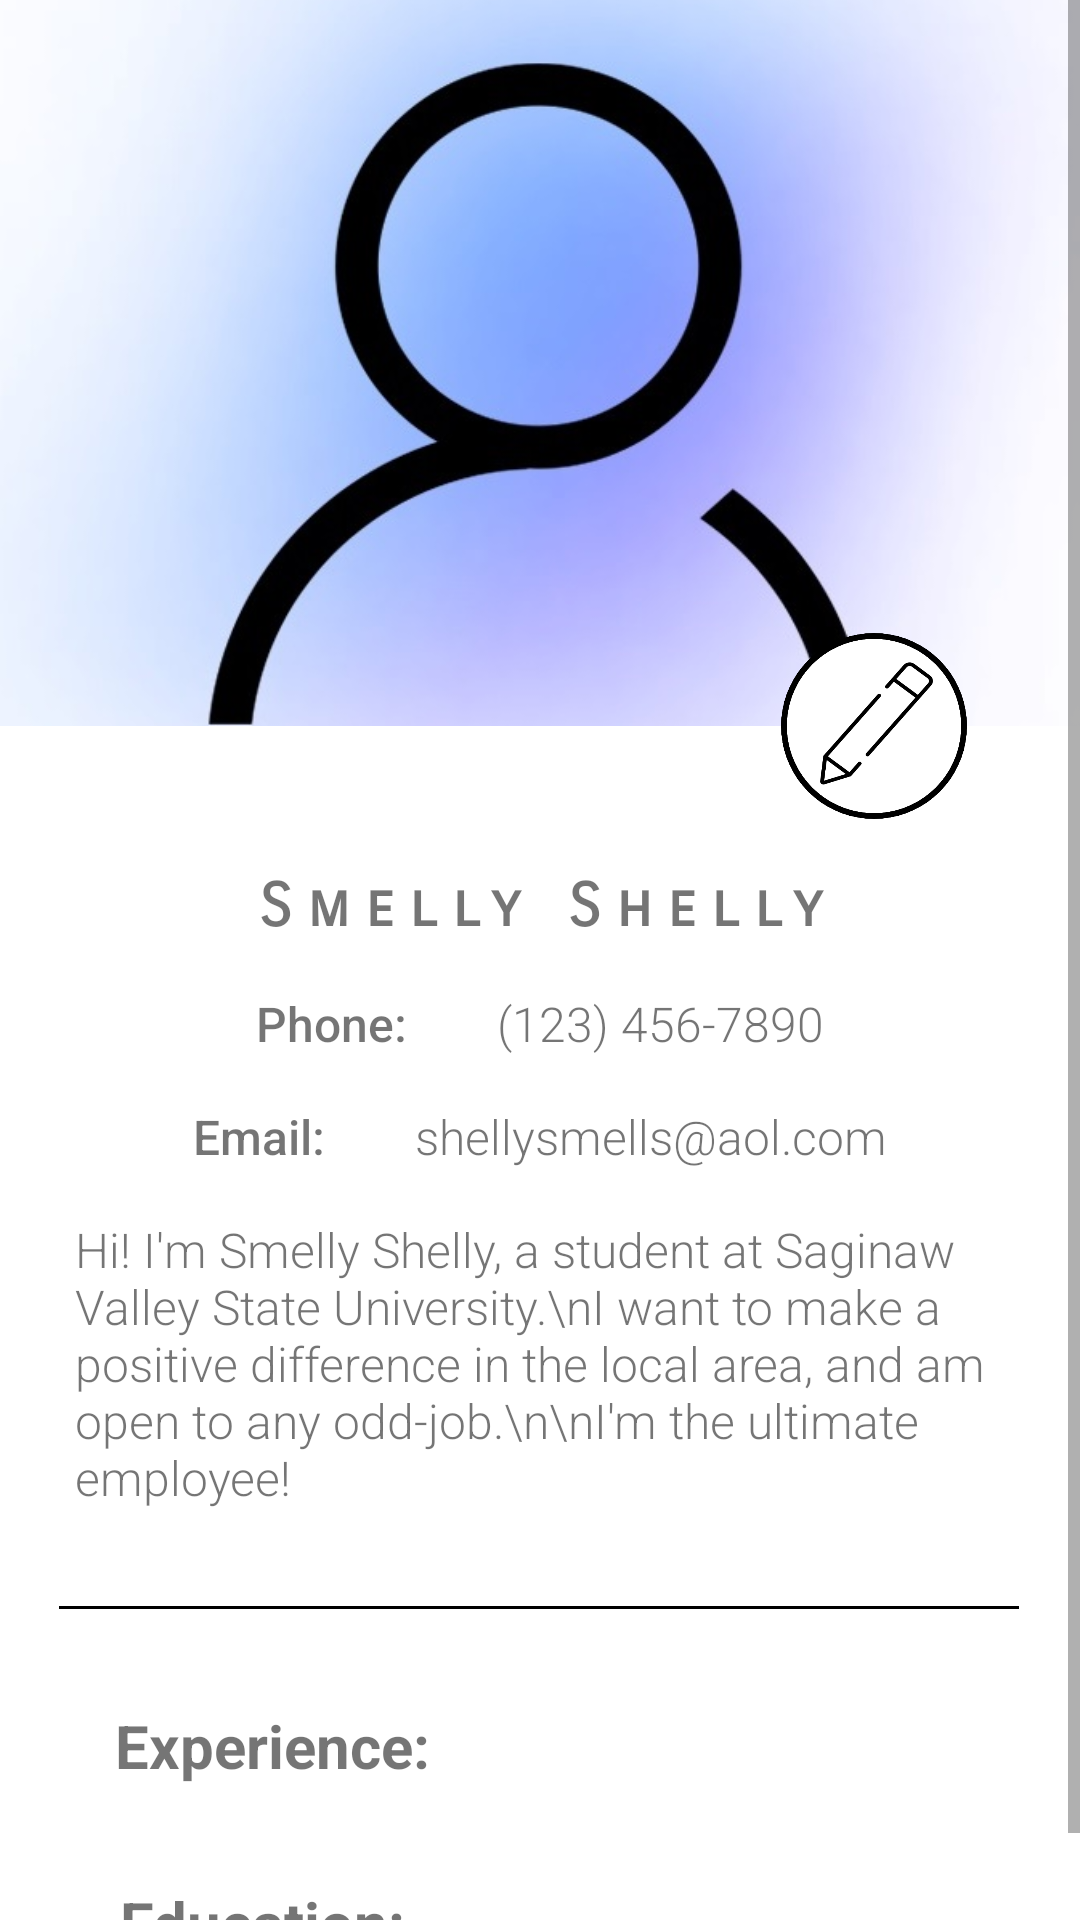

Here is an Android app screen rendered from its layout file. Give the layout XML and the strings, colors and styles it references.
<!-- AndroidManifest.xml: application theme Theme.Project2 -->
<!-- res/layout/layout_user_profile.xml -->
<?xml version="1.0" encoding="utf-8"?>
<ScrollView xmlns:android="http://schemas.android.com/apk/res/android"
    xmlns:app="http://schemas.android.com/apk/res-auto"
    xmlns:tools="http://schemas.android.com/tools"
    android:layout_width="match_parent"
    android:layout_height="wrap_content"
    android:fillViewport="true"
    app:layout_constraintEnd_toEndOf="parent"
    app:layout_constraintStart_toStartOf="parent"
    app:layout_constraintTop_toTopOf="@+id/imgProfilePic">

    <LinearLayout
        android:layout_width="match_parent"
        android:layout_height="wrap_content"
        android:orientation="vertical">

        <androidx.constraintlayout.widget.ConstraintLayout

            android:layout_width="match_parent"
            android:layout_height="match_parent">

            <ListView
                android:id="@+id/lstEducation"
                android:layout_width="match_parent"
                android:layout_height="match_parent"
                android:layout_marginTop="16dp"
                android:paddingHorizontal="20dp"
                app:layout_constraintEnd_toEndOf="parent"
                app:layout_constraintStart_toStartOf="parent"
                app:layout_constraintTop_toBottomOf="@+id/textView4" />

            <TextView
                android:id="@+id/textView3"
                android:layout_width="wrap_content"
                android:layout_height="wrap_content"
                android:layout_marginTop="32dp"
                android:text="Experience:"
                android:textSize="20sp"
                android:textStyle="bold"
                app:layout_constraintEnd_toEndOf="parent"
                app:layout_constraintHorizontal_bias="0.15"
                app:layout_constraintStart_toStartOf="parent"
                app:layout_constraintTop_toBottomOf="@+id/view" />

            <TextView
                android:id="@+id/textView4"
                android:layout_width="wrap_content"
                android:layout_height="wrap_content"
                android:layout_marginTop="16dp"
                android:text="Education:"
                android:textSize="20sp"
                android:textStyle="bold"
                app:layout_constraintEnd_toEndOf="parent"
                app:layout_constraintHorizontal_bias="0.151"
                app:layout_constraintStart_toStartOf="parent"
                app:layout_constraintTop_toBottomOf="@+id/lstExperience" />

            <ImageView
                android:id="@+id/imgProfilePic"
                android:layout_width="0dp"
                android:layout_height="0dp"
                android:scaleType="centerCrop"
                app:layout_constraintBottom_toTopOf="@+id/guideline"
                app:layout_constraintEnd_toEndOf="parent"
                app:layout_constraintStart_toStartOf="parent"
                app:layout_constraintTop_toTopOf="parent"
                app:srcCompat="@drawable/unique_profile_stencil" />

            <androidx.constraintlayout.widget.Guideline
                android:id="@+id/guideline"
                android:layout_width="wrap_content"
                android:layout_height="wrap_content"
                android:orientation="horizontal"
                app:layout_constraintGuide_begin="242dp" />


            <ImageButton
                android:id="@+id/btnEdit"
                android:layout_width="82dp"
                android:layout_height="62dp"
                android:background="@null"
                android:scaleType="centerInside"
                app:layout_constraintBottom_toTopOf="@+id/guideline"
                app:layout_constraintEnd_toEndOf="parent"
                app:layout_constraintHorizontal_bias="0.9"
                app:layout_constraintStart_toStartOf="parent"
                app:layout_constraintTop_toTopOf="@+id/guideline"
                app:srcCompat="@drawable/edit_button_temp" />

            <ImageButton
                android:id="@+id/btnCancel"
                android:layout_width="82dp"
                android:layout_height="62dp"
                android:background="@null"
                android:scaleType="centerInside"
                android:visibility="invisible"
                app:layout_constraintBottom_toTopOf="@+id/guideline"
                app:layout_constraintEnd_toEndOf="parent"
                app:layout_constraintHorizontal_bias="0.1"
                app:layout_constraintStart_toStartOf="parent"
                app:layout_constraintTop_toTopOf="@+id/guideline"
                app:layout_constraintVertical_bias="0.0"
                app:srcCompat="@drawable/cancel_button_temp" />

            <TextView
                android:id="@+id/txtName"
                android:layout_width="wrap_content"
                android:layout_height="wrap_content"
                android:layout_marginTop="48dp"
                android:fontFamily="sans-serif-smallcaps"
                android:letterSpacing=".25"
                android:text="Smelly Shelly"
                android:textSize="20sp"
                android:textStyle="bold"
                app:layout_constraintEnd_toEndOf="parent"
                app:layout_constraintStart_toStartOf="parent"
                app:layout_constraintTop_toBottomOf="@+id/imgProfilePic" />


            <View
                android:id="@+id/view"
                android:layout_width="320dp"
                android:layout_height="1dp"
                android:layout_marginTop="32dp"
                android:background="#000000"
                app:layout_constraintEnd_toEndOf="parent"
                app:layout_constraintHorizontal_bias="0.494"
                app:layout_constraintStart_toStartOf="parent"
                app:layout_constraintTop_toBottomOf="@+id/txtDescription" />

            <TextView
                android:id="@+id/txtDescription"
                android:layout_width="wrap_content"
                android:layout_height="wrap_content"
                android:layout_marginTop="16dp"
                android:fontFamily="sans-serif-light"
                android:gravity="center_vertical"
                android:paddingHorizontal="25dp"
                android:text="Hi! I'm Smelly Shelly, a student at Saginaw Valley State University.\nI want to make a positive difference in the local area, and am open to any odd-job.\n\nI'm the ultimate employee!"
                android:textSize="16sp"
                app:layout_constraintEnd_toEndOf="parent"
                app:layout_constraintStart_toStartOf="parent"
                app:layout_constraintTop_toBottomOf="@+id/textView7" />

            <EditText
                android:id="@+id/etDescription"
                android:layout_width="0dp"
                android:layout_height="wrap_content"
                android:layout_marginTop="16dp"
                android:ems="10"
                android:fontFamily="sans-serif-light"
                android:gravity="start|top"
                android:inputType="textMultiLine"
                android:paddingHorizontal="25dp"
                android:textSize="16sp"
                android:visibility="invisible"
                app:layout_constraintEnd_toEndOf="parent"
                app:layout_constraintStart_toStartOf="parent"
                app:layout_constraintTop_toBottomOf="@+id/textView7" />

            <ListView
                android:id="@+id/lstExperience"
                android:layout_width="0dp"
                android:layout_height="wrap_content"
                android:layout_marginTop="16dp"
                android:paddingHorizontal="20dp"
                app:layout_constraintEnd_toEndOf="parent"
                app:layout_constraintStart_toStartOf="parent"
                app:layout_constraintTop_toBottomOf="@+id/textView3" />

            <TextView
                android:id="@+id/textView723"
                android:layout_width="wrap_content"
                android:layout_height="wrap_content"
                android:layout_marginTop="16dp"
                android:fontFamily="sans-serif-medium"
                android:paddingHorizontal="15dp"
                android:text="Phone:"
                android:textSize="16sp"
                app:layout_constraintEnd_toStartOf="@+id/txtPhone"
                app:layout_constraintHorizontal_chainStyle="packed"
                app:layout_constraintStart_toStartOf="parent"
                app:layout_constraintTop_toBottomOf="@+id/txtName" />

            <TextView
                android:id="@+id/txtPhone"
                android:layout_width="wrap_content"
                android:layout_height="wrap_content"
                android:fontFamily="sans-serif-light"
                android:paddingHorizontal="15dp"
                android:text="(123) 456-7890"
                android:textSize="16sp"
                app:layout_constraintEnd_toEndOf="parent"
                app:layout_constraintHorizontal_bias="0.5"
                app:layout_constraintStart_toEndOf="@+id/textView723"
                app:layout_constraintTop_toTopOf="@+id/textView723" />

            <TextView
                android:id="@+id/textView7"
                android:layout_width="wrap_content"
                android:layout_height="wrap_content"
                android:layout_marginTop="16dp"
                android:fontFamily="sans-serif-medium"
                android:paddingHorizontal="15dp"
                android:text="Email:"
                android:textSize="16sp"
                app:layout_constraintEnd_toStartOf="@+id/txtEmail"
                app:layout_constraintHorizontal_bias="0.5"
                app:layout_constraintHorizontal_chainStyle="packed"
                app:layout_constraintStart_toStartOf="parent"
                app:layout_constraintTop_toBottomOf="@+id/textView723" />

            <TextView
                android:id="@+id/txtEmail"
                android:layout_width="wrap_content"
                android:layout_height="wrap_content"
                android:fontFamily="sans-serif-light"
                android:paddingHorizontal="15dp"
                android:text="shellysmells@aol.com"
                android:textSize="16sp"
                app:layout_constraintEnd_toEndOf="parent"
                app:layout_constraintHorizontal_bias="0.5"
                app:layout_constraintStart_toEndOf="@+id/textView7"
                app:layout_constraintTop_toTopOf="@+id/textView7" />

        </androidx.constraintlayout.widget.ConstraintLayout>

    </LinearLayout>
</ScrollView>
<!-- resources referenced by this layout -->
<resources>
  <!-- drawable cancel_button_temp: png bitmap (drawable, 14395 bytes) -->
  <!-- drawable edit_button_temp: png bitmap (drawable, 30982 bytes) -->
  <!-- drawable unique_profile_stencil: jpg bitmap (drawable, 40292 bytes) -->
  <style name="Theme.Project2" parent="Base.Theme.Project2" />
  <style name="Base.Theme.Project2" parent="Theme.MaterialComponents.DayNight.NoActionBar">
          
          
          <item name="colorPrimary">@color/avishek_orange</item>
          <item name="colorSecondary">@color/sql_injection_blue</item>
      </style>
  <color name="avishek_orange">#EF8354</color>
  <color name="sql_injection_blue">#2D3142</color>
</resources>
